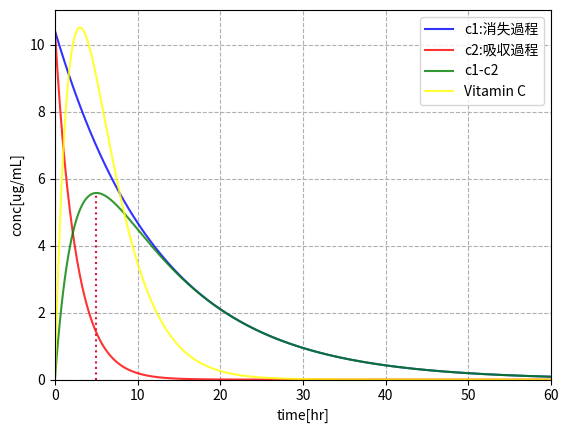

Recreate this plot in Python.
import numpy as np
import matplotlib.pyplot as plt
 
# 1次吸収過程のある1コンパートメント経口投与モデル
 
class PoOneComp:
    def __init__(self, F, D, vd, ka, ke, lag_time):
        self.F = F
        self.D = D
        self.vd = vd
        self.ka = ka
        self.ke = ke
        self.lag_time = lag_time
        self.A = (F * D * ka) / vd / (ka - ke)
 
    # 吸収過程
    def absorption_process(self, t):
        return self.A * np.exp(-self.ka * (t - self.lag_time))
 
    # 消失過程
    def elimination_process(self, t):
        return self.A * np.exp(-self.ke * (t - self.lag_time))
 
    # Cmax到達時間
    def t_max(self):
        return np.log(self.ka / self.ke) / (self.ka - self.ke) + self.lag_time
 
    # 最高血中濃度
    def c_max(self):
        return self.F * self.D / self.vd * (self.ka / self.ke) ** (self.ke / (self.ke - self.ka))
    
class VcOneComp:
    def __init__(self, F, D, vd, ka, ke, lag_time):
        self.F = F
        self.D = D
        self.vd = vd
        self.ka = ka
        self.ke = ke
        self.lag_time = lag_time

    def c_vitamin(self, t):
        return self.F * self.D * self.ka / self.vd * np.exp(-self.ka * t) * t
 
 
F = 1.0     # 消化管からの吸収率
D = 100     # 経口投与量(mg)
vd = 12     # 分布容積(L)
ka = 0.4    # 吸収速度定数(hr^-1)
ke = 0.08   # 消失速度定数(hr^-1)
lag_time = 0    # 溶解時間(hr)
 
t = np.arange(0, 60, 0.1)
po = PoOneComp(F, D, vd, ka, ke, lag_time)
vc = VcOneComp(1, 1000, 35, 0.33, 0.33, 0)
 
c_ab = po.absorption_process(t)
c_eli = po.elimination_process(t)
 
tmax = po.t_max()
cmax = po.c_max()
 
print('A(縦軸との交点): ', po.A)
print('Tmax: ', tmax)
print('Cmax', cmax)
print('t_half: ', np.log(2) / ke)
print('AUC: ', F * D / vd / ke)
 
# 濃度式をプロット
plt.plot(t, c_eli, color='blue', alpha=0.8, label='c1:消失過程')
plt.plot(t, c_ab, color='red', alpha=0.8, label='c2:吸収過程')
plt.plot(t, c_eli-c_ab, color='green', alpha=0.8, label='c1-c2')
plt.plot(t, vc.c_vitamin(t), color='yellow', alpha=0.8, label='Vitamin C')
# tmaxに補助線を入れる
plt.vlines(x=tmax, ymin=0, ymax=cmax, color='crimson', linestyles='dotted')
# 軸ラベルを表示
plt.ylabel('conc[ug/mL]')
plt.xlabel('time[hr]')
plt.xlim(0, 60)
plt.ylim(0, )
plt.grid(linestyle='dashed')
plt.legend()
plt.show()
 
